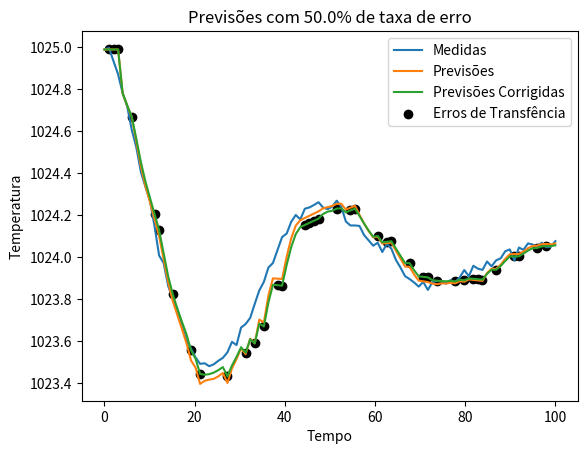

Write the Python code that produced this figure.
import matplotlib.pyplot as plt
import numpy as np
from random import gauss, uniform

################################### DATA GEN FUNCTIONS ###################################
def genData(n, start=0, end=10):
    x = np.linspace(start, end, n)
    y = np.sin(10*x) - x*x
    return y

def genDataOsc(n):
    return np.array([1024 + (-2)**(-i/25) + gauss(0,2e-2) for i in range(n)])

def genDataRand(n):
    return np.random.randn(n) + 0.3*np.linspace(0, 10, n)
##########################################################################################

################################### COEF CAL FUNCTIONS ###################################
def calcCov(X, Y, xAvg, yAvg, convSum, dataSize):
    return (convSum + ((X - xAvg)*(Y - yAvg))) / (dataSize - 1 + 1e-10)

def angularCoef(X, Y, xAvg, yAvg, xyConvSum, xxConvSum, dataSize):
    return calcCov(X, Y, xAvg, yAvg, xyConvSum, dataSize) / (calcCov(X, X, xAvg, xAvg, xxConvSum, dataSize) + 1e-10)

def linearCoef(ang, xAvg, yAvg, dataSize):
    return yAvg - ang*xAvg
##########################################################################################

#################################### KALMAN FUNCTIONS ####################################
def kalmanCoef(estimate, measurement):
    return estimate / (estimate + measurement + 1e-10)

def kalmanFilter(estimate, measurement):
    return estimate + kalmanCoef(estimate, measurement) * (measurement - estimate)
##########################################################################################

##################################### DATA VARIABLES #####################################
count = 100
end = 100
time = np.linspace(0, end, count)
data = genDataOsc(count)
delta = end / count
##########################################################################################

##################################### PREDICTION VAR #####################################
predictions = []
finalPredictions = []
noData = []
##########################################################################################

##################################### SIMULATION VARS ####################################
errorProb = 0.5
##########################################################################################

######################################### VARS ###########################################
tSum = 0
dSum = 0
tdCovSum = 0
tVarSum = 0

dSumKG = 0
tdCovSumKG = 0
tVarSumKG = 0

a = 1
b = 0
aKG = 1
bKG = 0

dataSize = 0
decay = 0.5
decayCorrected = 0.4
##########################################################################################

count = 0

###################################### SIMULATIION #######################################
for t, d in zip(time, data):
    if(uniform(0,1) < errorProb): #didnt receive data
        count += 1
        predictions.append(a*t + b)
        finalPredictions.append(aKG*t + bKG)
        noData.append((t, aKG*t + bKG))
    else: #successfully received data
        dataSize += 1

        tSum += t
        dSum += d

        tAvg = tSum/dataSize
        dAvg = dSum/dataSize

        a = angularCoef(t, d, tAvg, dAvg, tdCovSum, tVarSum, dataSize)
        b = linearCoef(a, tAvg, dAvg, dataSize)

        predict = a*t + b
        corrected = kalmanFilter(predict, d)

        dSumKG += corrected

        dAvgKG = dSumKG/dataSize

        aKG = angularCoef(t, corrected, tAvg, dAvgKG, tdCovSumKG, tVarSum, dataSize)
        bKG = linearCoef(aKG, tAvg, dAvgKG, dataSize)

        tdCovSum = (tdCovSum*decay) + ((t - tAvg)*(d - dAvg))
        tdCovSumKG = (tdCovSumKG*decayCorrected) + ((t - tAvg)*(corrected - dAvgKG))
        tVarSum = (tVarSum*decay) + (t - tAvg)**2

        finalPrediction = aKG*t + bKG

        predictions.append(predict)
        finalPredictions.append(finalPrediction)
##########################################################################################

print(len(noData)/dataSize)

######################################## PLOT ############################################
plt.plot(time, data, label="Medidas")
plt.plot(time, predictions, label="Previsões")
plt.plot(time, finalPredictions, label="Previsões Corrigidas")
plt.scatter(list(list(zip(*noData))[0]), list(list(zip(*noData))[1]), label="Erros de Transfência", color="black")
plt.title("Previsões com {}% de taxa de erro".format(errorProb * 100))
plt.xlabel("Tempo")
plt.ylabel("Temperatura")
plt.legend()
plt.show()
##########################################################################################
